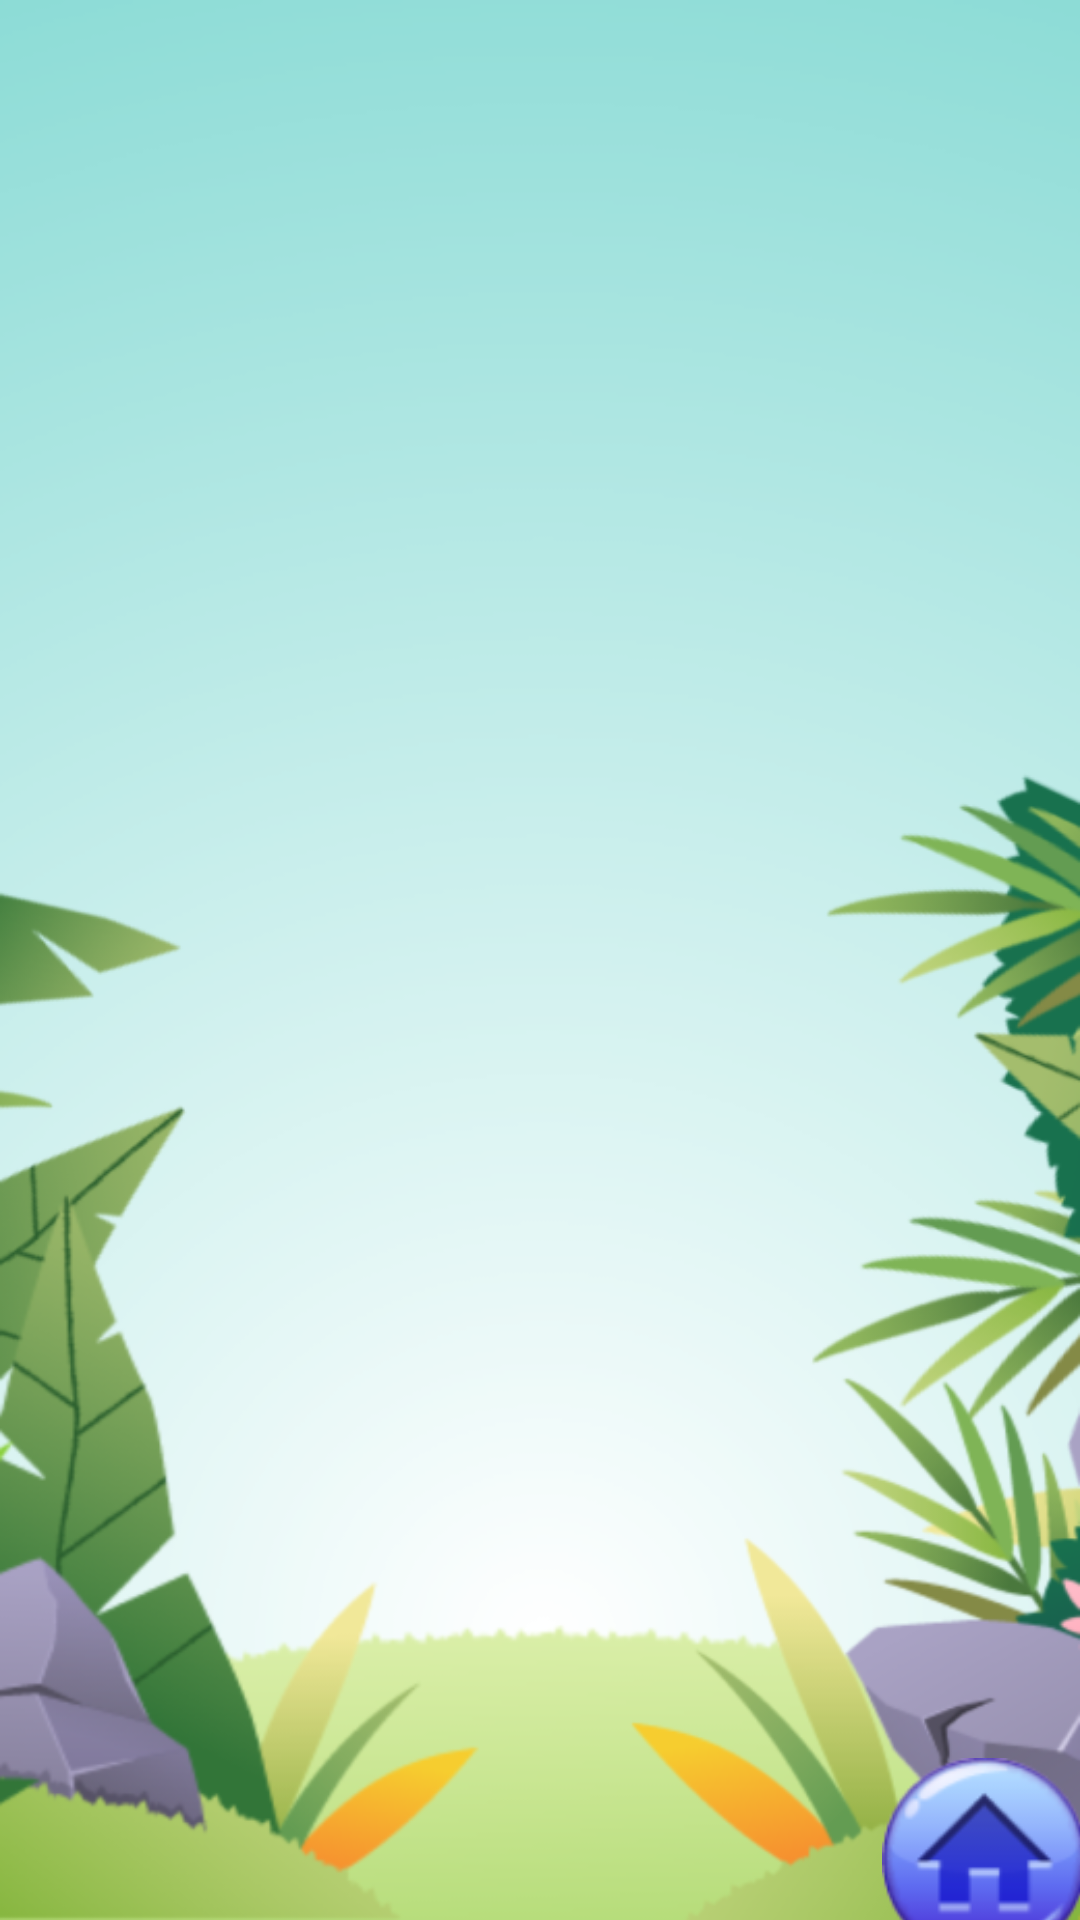

Layout XML and referenced resources for this Android screen:
<!-- AndroidManifest.xml: application theme Theme.HiddenObjekKu -->
<!-- res/layout/activity_petunjuk.xml -->
<?xml version="1.0" encoding="utf-8"?>
<androidx.constraintlayout.widget.ConstraintLayout xmlns:android="http://schemas.android.com/apk/res/android"
    xmlns:app="http://schemas.android.com/apk/res-auto"
    xmlns:tools="http://schemas.android.com/tools"
    android:layout_width="match_parent"
    android:layout_height="match_parent"
    android:background="@drawable/bgpolos"
    tools:context=".Activitypetunjuk">

    <ImageView
        android:id="@+id/logomediakecil"
        android:layout_width="75dp"
        android:layout_height="60dp"
        android:layout_marginStart="5dp"
        android:layout_marginTop="32dp"
        app:layout_constraintBottom_toBottomOf="parent"
        app:layout_constraintStart_toStartOf="parent"
        app:layout_constraintTop_toTopOf="parent"
        app:layout_constraintVertical_bias="0.024"
        app:srcCompat="@drawable/logomediakecil"
        android:contentDescription="@string/gambar_deskripsi" />

    <ImageView
        android:id="@+id/logomateri"
        android:layout_width="250dp"
        android:layout_height="72dp"
        android:layout_marginTop="32dp"
        app:layout_constraintBottom_toBottomOf="parent"
        app:layout_constraintEnd_toStartOf="@+id/logounimus"
        app:layout_constraintStart_toEndOf="@+id/logomediakecil"
        app:layout_constraintTop_toTopOf="parent"
        app:layout_constraintVertical_bias="0.004"
        app:srcCompat="@drawable/hidenobjek"
        android:contentDescription="@string/gambar_deskripsi" />

    <ImageView
        android:id="@+id/logounimus"
        android:layout_width="58dp"
        android:layout_height="60dp"
        android:layout_marginTop="32dp"
        android:layout_marginEnd="4dp"
        app:layout_constraintBottom_toBottomOf="parent"
        app:layout_constraintEnd_toEndOf="parent"
        app:layout_constraintTop_toTopOf="parent"
        app:layout_constraintVertical_bias="0.023"
        app:srcCompat="@drawable/logounimus"
        android:contentDescription="@string/gambar_deskripsi" />

    <ImageView
        android:id="@+id/jdpetunjuk"
        android:layout_width="226dp"
        android:layout_height="62dp"
        android:layout_marginBottom="370dp"
        android:contentDescription="@string/gambar_deskripsi"
        app:layout_constraintBottom_toBottomOf="parent"
        app:layout_constraintEnd_toEndOf="parent"
        app:layout_constraintStart_toStartOf="parent"
        app:layout_constraintTop_toTopOf="parent"
        app:layout_constraintVertical_bias="0.433"
        app:srcCompat="@drawable/petunjuk" />

    <ImageView
        android:id="@+id/textpetunjuk"
        android:layout_width="319dp"
        android:layout_height="451dp"
        android:layout_marginTop="130dp"
        android:contentDescription="@string/gambar_deskripsi"
        app:layout_constraintBottom_toBottomOf="parent"
        app:layout_constraintEnd_toEndOf="parent"
        app:layout_constraintStart_toStartOf="parent"
        app:layout_constraintTop_toTopOf="parent"
        app:layout_constraintVertical_bias="0.433"
        app:srcCompat="@drawable/textpetunjuk" />

    <Button
        android:id="@+id/bthome"
        android:layout_width="68dp"
        android:layout_height="68dp"
        android:layout_marginStart="300dp"
        android:layout_marginTop="600dp"
        android:layout_marginEnd="4dp"
        android:background="@drawable/home"
        app:layout_constraintBottom_toBottomOf="parent"
        app:layout_constraintEnd_toEndOf="parent"
        app:layout_constraintStart_toStartOf="parent"
        app:layout_constraintTop_toTopOf="parent"
        android:contentDescription="@string/home_button"/>

</androidx.constraintlayout.widget.ConstraintLayout>
<!-- resources referenced by this layout -->
<resources>
  <!-- drawable bgpolos: png bitmap (drawable, 157528 bytes) -->
  <!-- drawable hidenobjek: png bitmap (drawable, 23790 bytes) -->
  <!-- drawable home: png bitmap (drawable, 7632 bytes) -->
  <!-- drawable logomediakecil: png bitmap (drawable, 9672 bytes) -->
  <!-- drawable logounimus: png bitmap (drawable, 11767 bytes) -->
  <!-- drawable petunjuk: png bitmap (drawable, 9216 bytes) -->
  <!-- drawable textpetunjuk: png bitmap (drawable, 106544 bytes) -->
  <string name="gambar_deskripsi">Deskripsi Gambar</string>
  <string name="home_button">Home</string>
  <style name="Theme.HiddenObjekKu" parent="android:Theme.Material.Light.NoActionBar" />
</resources>
